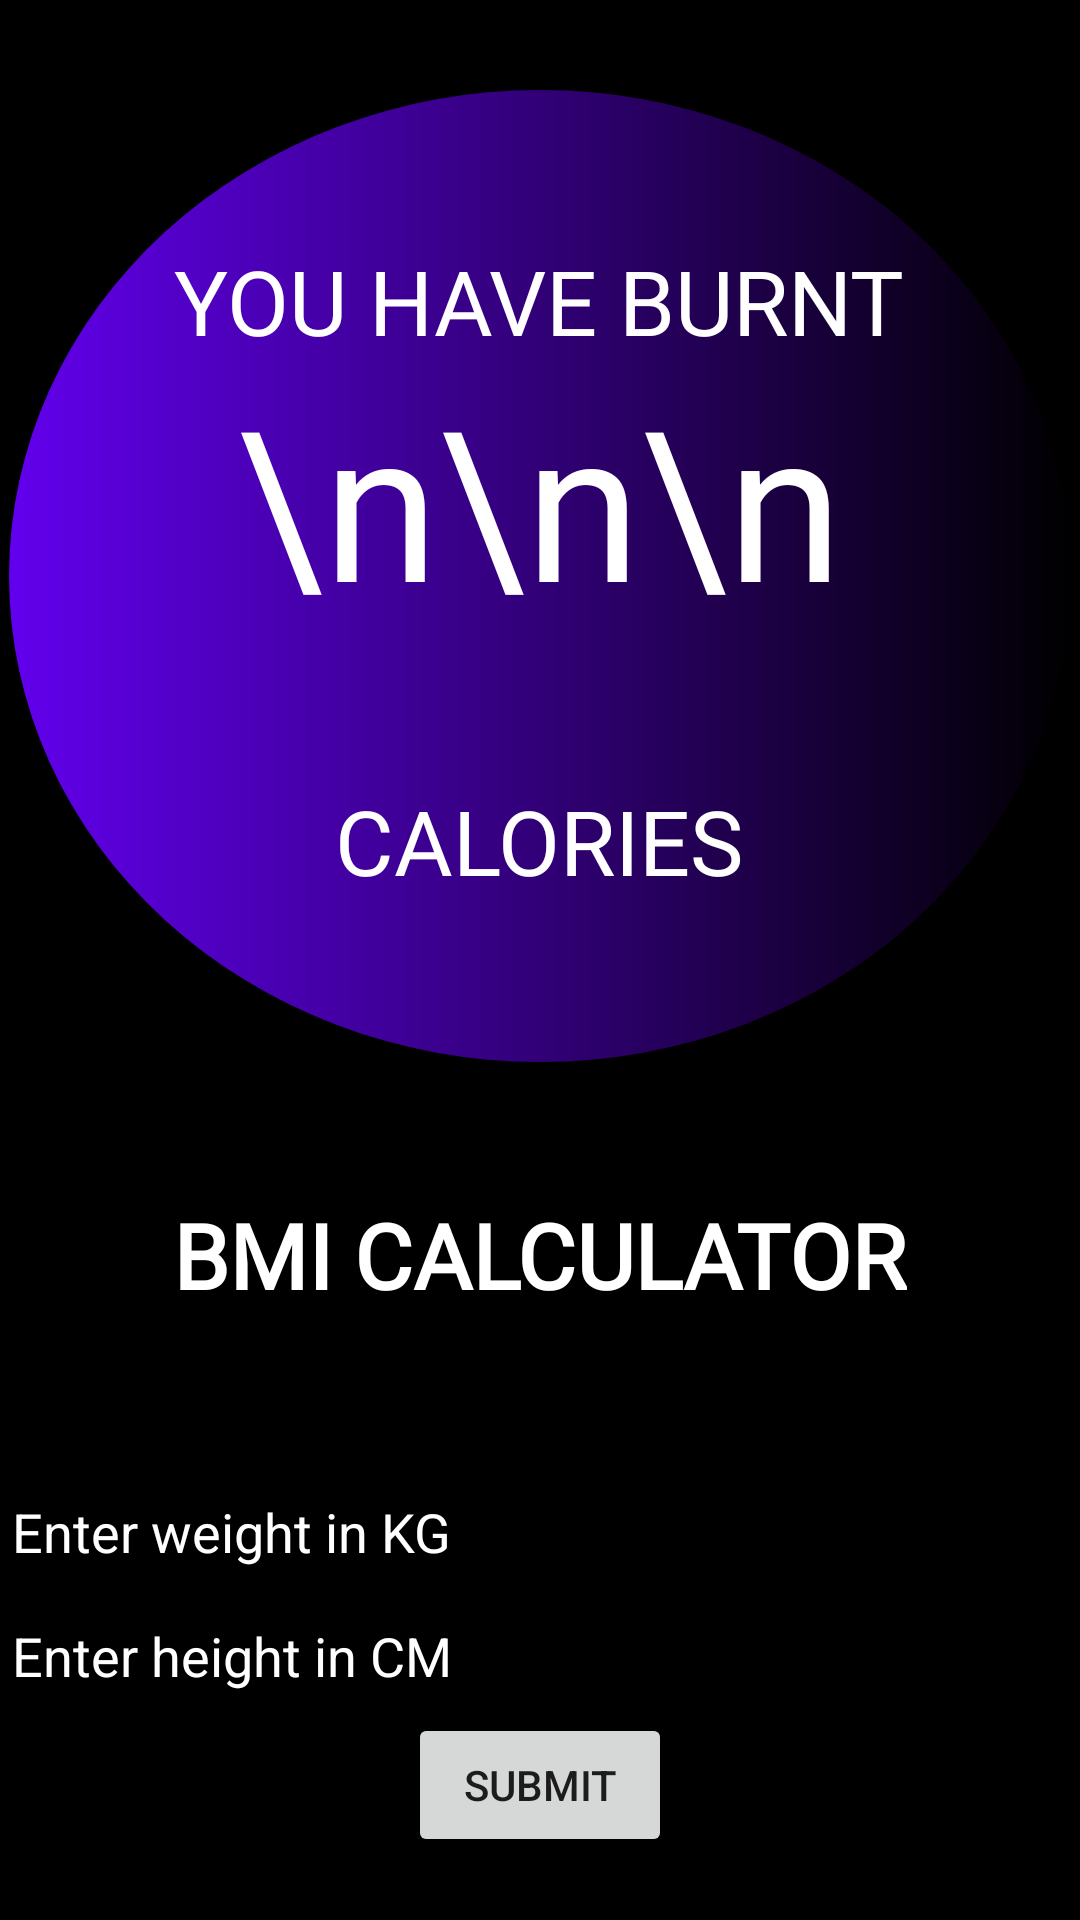

Layout XML and referenced resources for this Android screen:
<!-- AndroidManifest.xml: application theme Theme.Fitnessapp_fyp -->
<!-- res/layout/fragment_activity2.xml -->
<?xml version="1.0" encoding="utf-8"?>
<LinearLayout xmlns:android="http://schemas.android.com/apk/res/android"
    xmlns:tools="http://schemas.android.com/tools"
    android:layout_width="match_parent"
    android:layout_height="match_parent"
    tools:context=".activity2"
    android:orientation="vertical"
    android:background="@color/black">

    <RelativeLayout
        android:layout_width="354dp"
        android:layout_height="324dp"
        android:layout_gravity="top|center_horizontal"
        android:background="@drawable/circle"
        android:layout_marginTop="30sp">


        <TextView
            android:layout_width="wrap_content"
            android:layout_height="wrap_content"
            android:layout_centerHorizontal="true"
            android:layout_marginTop="50dp"
            android:fontFamily="@font/hammersmith_one"
            android:text="YOU HAVE BURNT"
            android:textColor="@color/white"
            android:textSize="30sp" />





        <TextView
            android:id="@+id/numWatchedText"
            android:layout_width="wrap_content"
            android:layout_height="wrap_content"
            android:layout_centerHorizontal="true"
            android:layout_marginTop="90dp"
            android:fontFamily="@font/hammersmith_one"
            android:text="\n\n\n"
            android:textColor="@color/white"
            android:textSize="70sp" />


        <TextView
            android:id="@+id/calories"
            android:layout_width="wrap_content"
            android:layout_height="wrap_content"
            android:layout_centerHorizontal="true"
            android:layout_marginTop="230dp"
            android:text="CALORIES"
            android:fontFamily="@font/hammersmith_one"
            android:textColor="@color/white"
            android:textSize="30sp" />

    </RelativeLayout>

    <LinearLayout
        android:layout_width="match_parent"
        android:layout_height="match_parent"
        android:orientation="vertical"
        android:layout_marginTop="40dp"
        >


        <TextView
            android:layout_width="wrap_content"
            android:layout_height="wrap_content"
            android:layout_gravity="center_horizontal"
            android:layout_marginTop="4dp"
            android:fontFamily="@font/hammersmith_one"
            android:text="BMI CALCULATOR"
            android:textColor="@color/white"
            android:textSize="30sp"
            android:textStyle="bold" />

        <EditText
            android:id="@+id/WEIGHT"
            android:layout_width="match_parent"
            android:layout_height="wrap_content"
            android:layout_marginTop="50dp"
            android:hint="Enter weight in KG"
            android:textColor="@color/white"
            android:textColorHint="@color/white"/>

        <EditText
        android:id="@+id/HEIGHT"
        android:layout_width="match_parent"
        android:layout_height="wrap_content"
        android:hint="Enter height in CM"
        android:textColorHint="@color/white"

        android:textColor="@color/white"/>

        <Button
            android:id="@+id/SUBMIT"
            android:text="SUBMIT"
            android:layout_width="wrap_content"
            android:layout_height="wrap_content"
            android:layout_gravity="center_horizontal"/>

        <TextView
            android:id="@+id/result"
            android:layout_width="match_parent"
            android:layout_height="wrap_content"
            android:textSize="25sp"
            android:textStyle="bold"
            android:gravity="center"
            android:textColor="@color/white"/>


    </LinearLayout>





</LinearLayout>
<!-- resources referenced by this layout -->
<resources>
  <!-- drawable circle (drawable) -->
  <?xml version="1.0" encoding="utf-8"?>
  <shape xmlns:android="http://schemas.android.com/apk/res/android" android:shape="oval">
  
      <corners android:radius="100dp"/> 
  
      <gradient android:startColor="@color/purple_500" android:endColor="@color/black" android:angle="0.0"/>
  
  </shape>
  <style name="Theme.Fitnessapp_fyp" parent="Theme.MaterialComponents.DayNight.DarkActionBar">
          
          <item name="colorPrimary">@color/purple_500</item>
          <item name="colorPrimaryVariant">@color/purple_700</item>
          <item name="colorOnPrimary">@color/white</item>
          
          <item name="colorSecondary">@color/teal_200</item>
          <item name="colorSecondaryVariant">@color/teal_700</item>
          <item name="colorOnSecondary">@color/black</item>
          
          <item name="android:statusBarColor">?attr/colorPrimaryVariant</item>
          
      </style>
  <!-- not gathered from this repository: default colours our renderer supplied (Android Studio template values) -->
  <color name="purple_500">#FF6200EE</color>
  <color name="purple_700">#FF3700B3</color>
  <color name="teal_200">#FF03DAC5</color>
  <color name="teal_700">#FF018786</color>
  <color name="black">#FF000000</color>
  <color name="white">#FFFFFFFF</color>
</resources>
